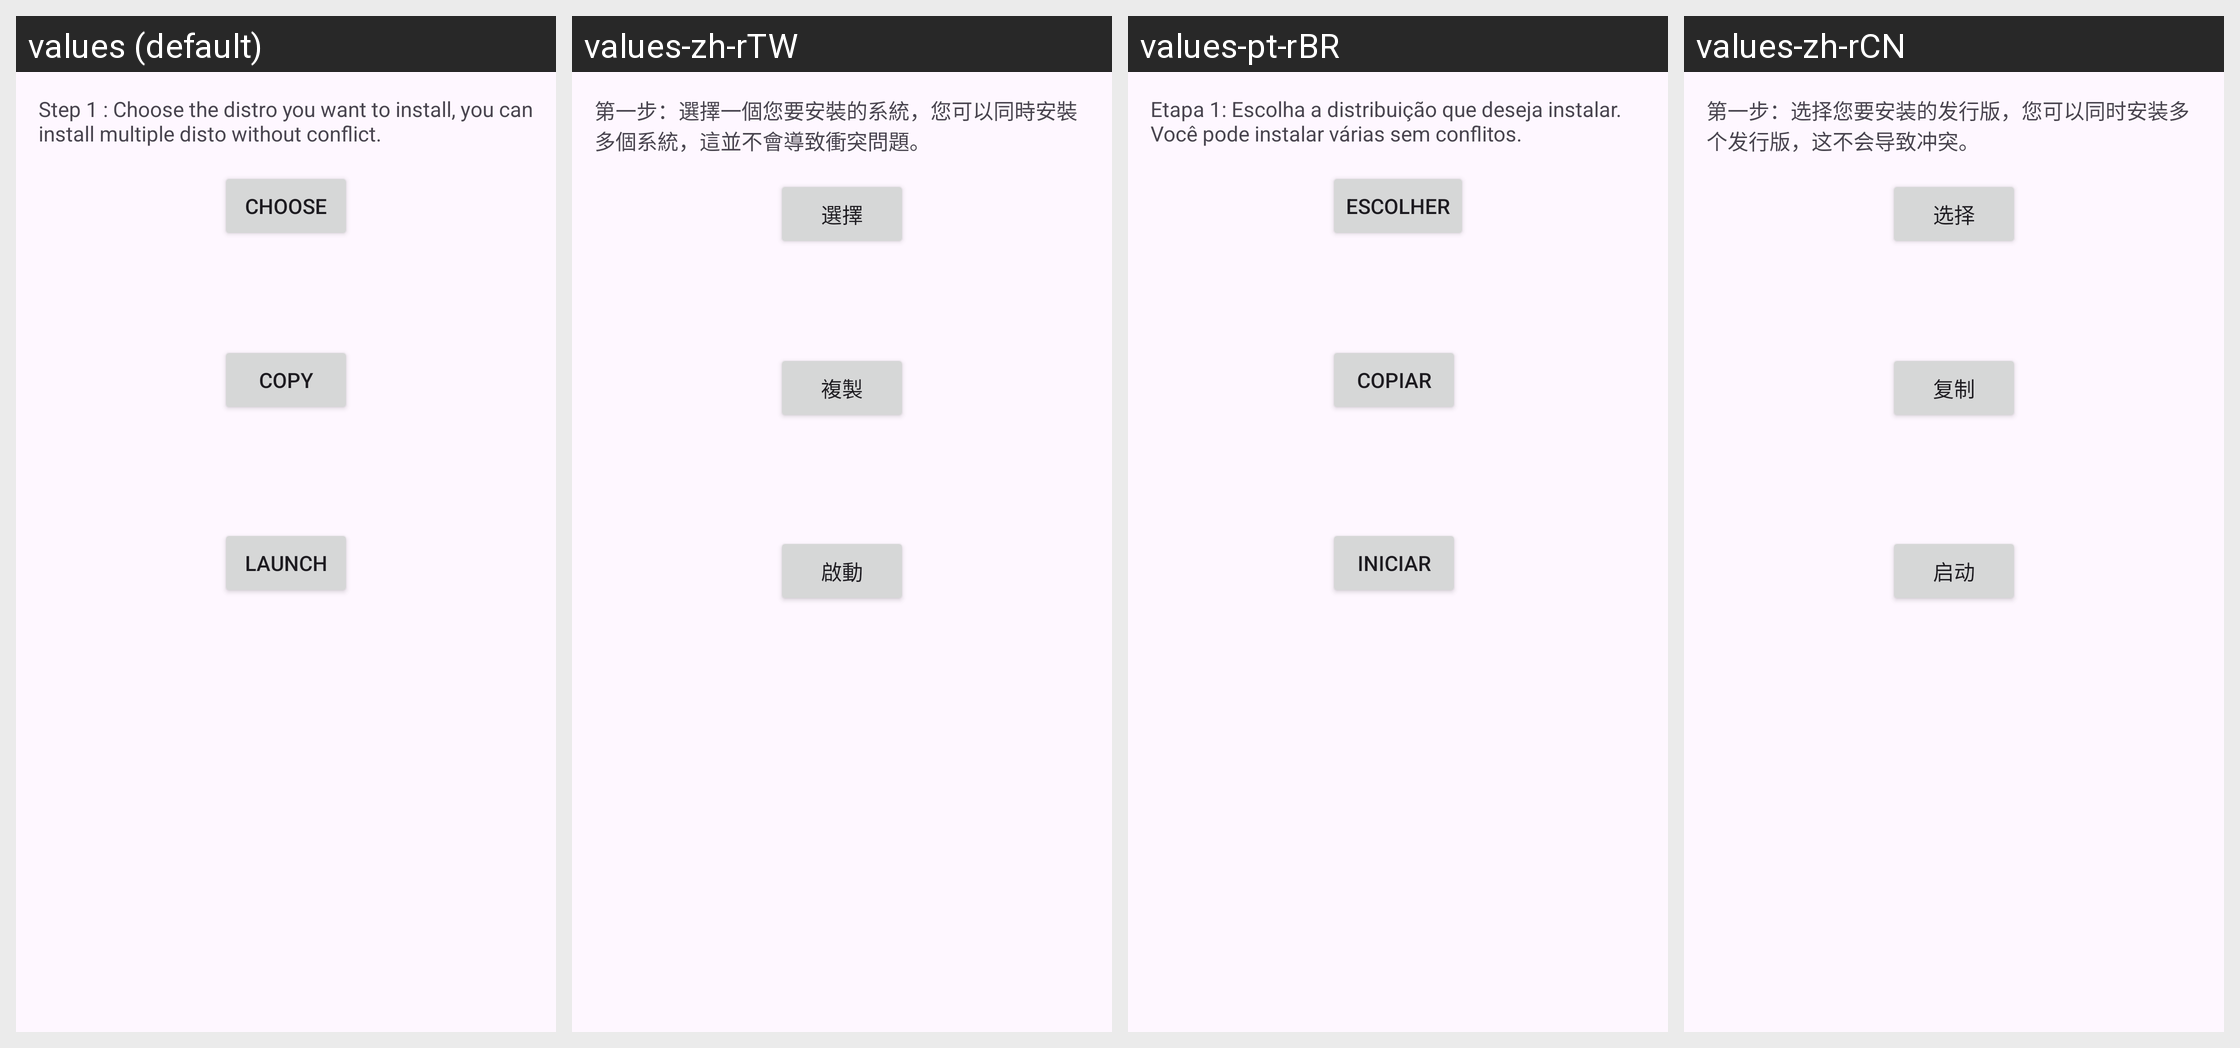

Strings drawn on this Android screen and how each of the app's shown locales translates them:
Android screen res/layout/dashboard.xml rendered under 4 locales, left to right: values (default), values-zh-rTW, values-pt-rBR, values-zh-rCN. Device: Nexus 5 (rendered at 1080×1920; each locale shown at half size, 540×960, under a caption strip naming it); theme AppTheme.NoActionBar.
Strings drawn on this screen, with the default value and each locale's value (text and hints the layout hard-codes, and strings that could not be matched under every locale, appear in the picture but are not listed):

step1
  values: Step 1 : Choose the distro you want to install, you can install multiple disto without conflict.
  values-zh-rTW: 第一步：選擇一個您要安裝的系統，您可以同時安裝多個系統，這並不會導致衝突問題。
  values-pt-rBR: Etapa 1: Escolha a distribuição que deseja instalar. Você pode instalar várias sem conflitos.
  values-zh-rCN: 第一步：选择您要安装的发行版，您可以同时安装多个发行版，这不会导致冲突。

choose
  values: Choose
  values-zh-rTW: 選擇
  values-pt-rBR: Escolher
  values-zh-rCN: 选择

copy
  values: Copy
  values-zh-rTW: 複製
  values-pt-rBR: Copiar
  values-zh-rCN: 复制

Launch
  values: Launch
  values-zh-rTW: 啟動
  values-pt-rBR: Iniciar
  values-zh-rCN: 启动
